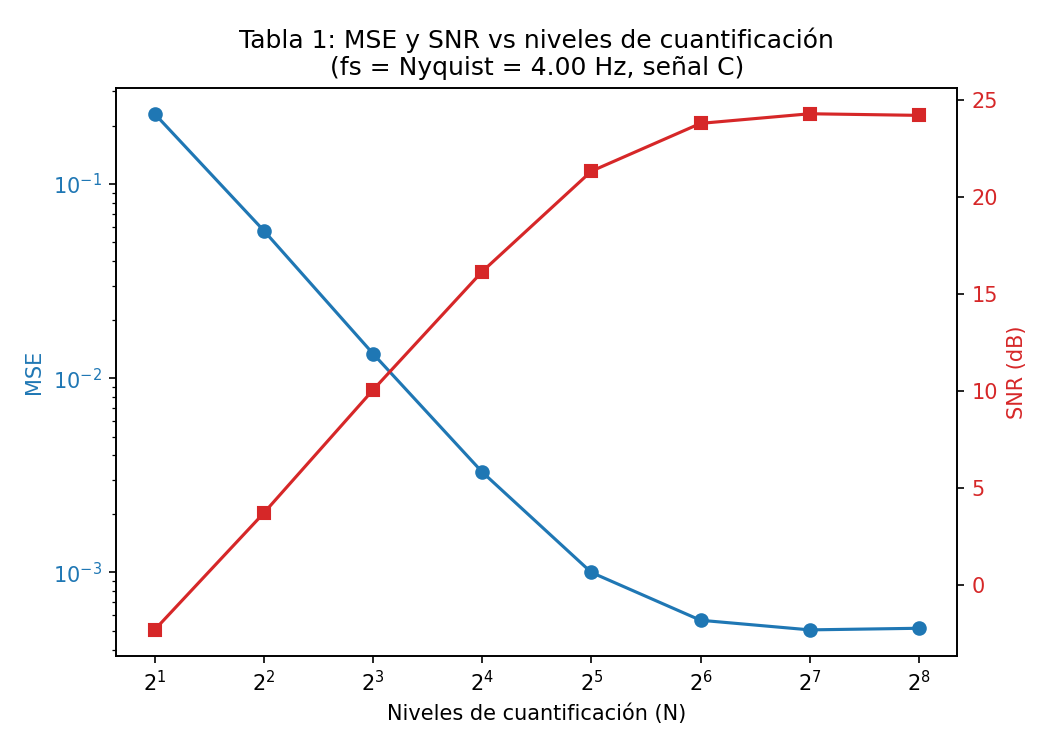

Values plotted in this chart, from the file beside it:
Niveles de cuantificación, MSE, SNR (dB)
2, 0.23, -2.303
4, 0.05754, 3.714
8, 0.01338, 10.05
16, 0.003285, 16.15
32, 0.0009986, 21.32
64, 0.0005665, 23.78
128, 0.0005054, 24.28
256, 0.0005151, 24.19
